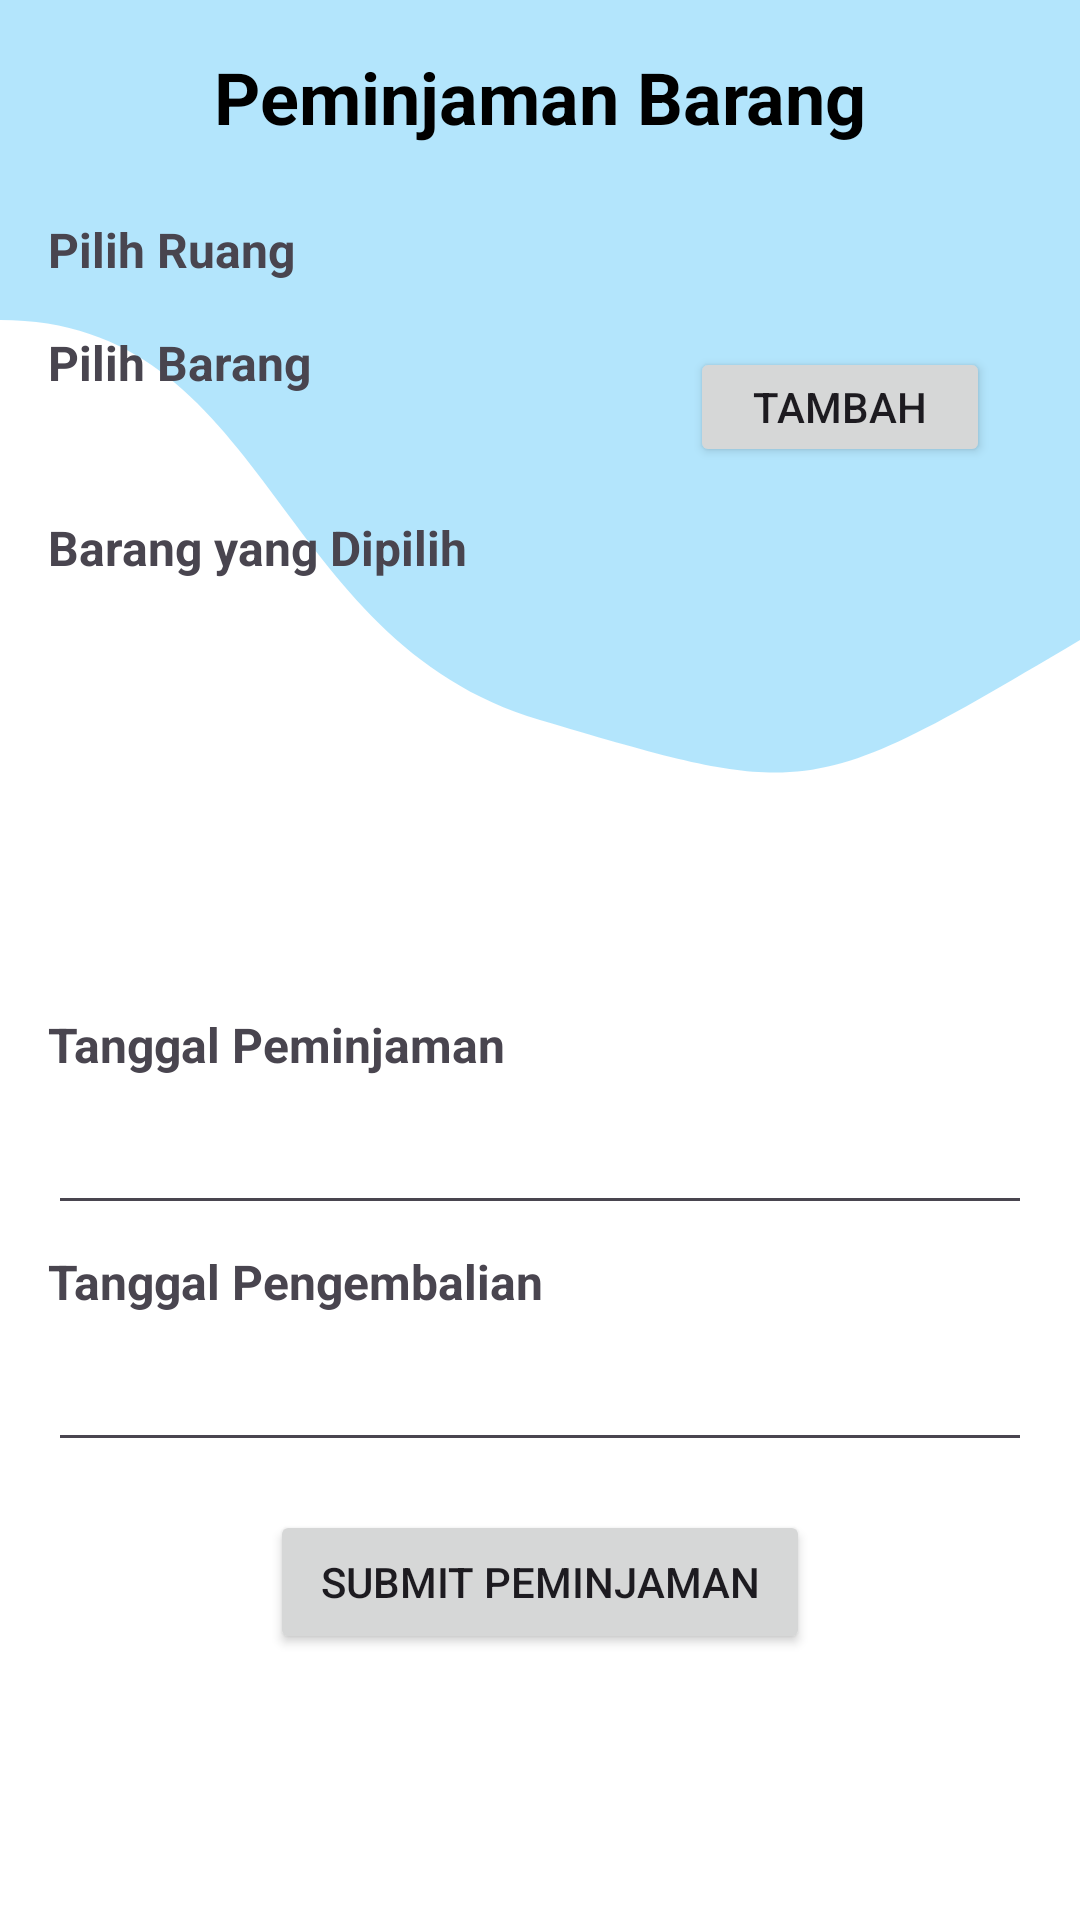

Android layout source for this screen:
<!-- AndroidManifest.xml: application theme Theme.InventoryBarang -->
<!-- res/layout/activity_peminjaman.xml -->
<?xml version="1.0" encoding="utf-8"?>

<androidx.constraintlayout.widget.ConstraintLayout xmlns:android="http://schemas.android.com/apk/res/android"
    xmlns:app="http://schemas.android.com/apk/res-auto"
    xmlns:tools="http://schemas.android.com/tools"
    android:background="@drawable/wave_background"
    android:layout_width="match_parent"
    android:layout_height="match_parent"
    android:padding="16dp">

    
    <TextView
        android:id="@+id/textViewJudul"
        android:layout_width="wrap_content"
        android:layout_height="wrap_content"
        android:text="Peminjaman Barang"
        android:textSize="24sp"
        android:textStyle="bold"
        android:textColor="@android:color/black"
        app:layout_constraintTop_toTopOf="parent"
        app:layout_constraintStart_toStartOf="parent"
        app:layout_constraintEnd_toEndOf="parent" />

    
    <TextView
        android:id="@+id/textViewRuang"
        android:layout_width="wrap_content"
        android:layout_height="wrap_content"
        android:layout_marginTop="24dp"
        android:text="Pilih Ruang"
        android:textSize="16sp"
        android:textStyle="bold"
        app:layout_constraintStart_toStartOf="parent"
        app:layout_constraintTop_toBottomOf="@id/textViewJudul" />

    <Spinner
        android:id="@+id/spinnerRuang"
        android:layout_width="0dp"
        android:layout_height="wrap_content"
        android:layout_marginTop="8dp"
        android:background="#F8F8F8"
        app:layout_constraintEnd_toEndOf="parent"
        app:layout_constraintStart_toStartOf="parent"
        app:layout_constraintTop_toBottomOf="@id/textViewRuang" />

    
    <TextView
        android:id="@+id/textViewBarang"
        android:layout_width="wrap_content"
        android:layout_height="wrap_content"
        android:layout_marginTop="8dp"
        android:text="Pilih Barang"
        android:textSize="16sp"
        android:textStyle="bold"
        app:layout_constraintStart_toStartOf="parent"
        app:layout_constraintTop_toBottomOf="@id/spinnerRuang" />

    <Spinner
        android:id="@+id/spinnerBarang"
        android:layout_width="200dp"
        android:layout_height="wrap_content"
        android:layout_marginTop="8dp"
        android:background="#FFFFFF"
        app:layout_constraintStart_toStartOf="parent"
        app:layout_constraintTop_toBottomOf="@id/textViewBarang" />

    
    <Button
        android:id="@+id/buttonTambahBarang"
        android:layout_width="100dp"
        android:layout_height="40dp"
        android:text="Tambah"
        app:layout_constraintBottom_toBottomOf="@+id/spinnerBarang"
        app:layout_constraintEnd_toEndOf="@+id/spinnerRuang"
        app:layout_constraintStart_toEndOf="@+id/spinnerBarang"
        app:layout_constraintTop_toBottomOf="@+id/textViewBarang" />

    
    <TextView
        android:id="@+id/textViewBarangDipilih"
        android:layout_width="wrap_content"
        android:layout_height="wrap_content"
        android:layout_marginTop="16dp"
        android:text="Barang yang Dipilih"
        android:textSize="16sp"
        android:textStyle="bold"
        app:layout_constraintStart_toStartOf="parent"
        app:layout_constraintTop_toBottomOf="@id/buttonTambahBarang" />

    <androidx.recyclerview.widget.RecyclerView
        android:id="@+id/recyclerViewBarangDipilih"
        android:layout_width="0dp"
        android:layout_height="120dp"
        android:layout_marginTop="8dp"
        app:layout_constraintStart_toStartOf="parent"
        app:layout_constraintEnd_toEndOf="parent"
        app:layout_constraintTop_toBottomOf="@id/textViewBarangDipilih" />

    
    <TextView
        android:id="@+id/textViewTanggalPeminjaman"
        android:layout_width="wrap_content"
        android:layout_height="wrap_content"
        android:layout_marginTop="16dp"
        android:text="Tanggal Peminjaman"
        android:textSize="16sp"
        android:textStyle="bold"
        app:layout_constraintStart_toStartOf="parent"
        app:layout_constraintTop_toBottomOf="@id/recyclerViewBarangDipilih" />

    <androidx.appcompat.widget.AppCompatEditText
        android:id="@+id/editTextTanggalPeminjaman"
        android:layout_width="0dp"
        android:layout_height="wrap_content"
        android:layout_marginTop="8dp"
        android:inputType="date"
        app:layout_constraintEnd_toEndOf="parent"
        app:layout_constraintStart_toStartOf="parent"
        app:layout_constraintTop_toBottomOf="@id/textViewTanggalPeminjaman" />

    
    <TextView
        android:id="@+id/textViewTanggalPengembalian"
        android:layout_width="wrap_content"
        android:layout_height="wrap_content"
        android:layout_marginTop="8dp"
        android:text="Tanggal Pengembalian"
        android:textSize="16sp"
        android:textStyle="bold"
        app:layout_constraintStart_toStartOf="parent"
        app:layout_constraintTop_toBottomOf="@id/editTextTanggalPeminjaman" />

    <androidx.appcompat.widget.AppCompatEditText
        android:id="@+id/editTextTanggalPengembalian"
        android:layout_width="0dp"
        android:layout_height="wrap_content"
        android:layout_marginTop="8dp"
        android:inputType="date"
        app:layout_constraintEnd_toEndOf="parent"
        app:layout_constraintStart_toStartOf="parent"
        app:layout_constraintTop_toBottomOf="@id/textViewTanggalPengembalian" />

    
    <Button
        android:id="@+id/buttonSubmitPeminjaman"
        android:layout_width="180dp"
        android:layout_height="wrap_content"
        android:layout_marginTop="16dp"
        android:text="Submit Peminjaman"
        app:layout_constraintEnd_toEndOf="parent"
        app:layout_constraintStart_toStartOf="parent"
        app:layout_constraintTop_toBottomOf="@id/editTextTanggalPengembalian" />

<androidx.recyclerview.widget.RecyclerView
        android:id="@+id/recyclerViewOutputPeminjaman"
        android:layout_width="0dp"
        android:layout_height="200dp"
        android:layout_marginTop="8dp"
        app:layout_constraintEnd_toEndOf="parent"
        app:layout_constraintStart_toStartOf="parent"
        app:layout_constraintTop_toBottomOf="@id/buttonSubmitPeminjaman" />

</androidx.constraintlayout.widget.ConstraintLayout>
<!-- resources referenced by this layout -->
<resources>
  <!-- drawable wave_background (drawable) -->
  <vector xmlns:android="http://schemas.android.com/apk/res/android"
      android:width="360dp"
      android:height="240dp"
      android:viewportWidth="360"
      android:viewportHeight="240">
  
      
      <path
          android:fillColor="@android:color/transparent"
          android:pathData="M0,0 H360 V240 H0 Z" />
  
      <path
          android:fillColor="#0288D1"
      android:pathData="M0,0 H360 V240 H0 Z" />
  
      <path
          android:fillColor="#03A9F4"
      android:pathData="M0,0 H360 V240 H0 Z" />
  
      <path
          android:fillColor="#B3E5FC"
      android:pathData="M0,0 H360 V240 H0 Z" />
  
      
      <path
          android:pathData="M0,40 C90,40 90,0 180,20 S270,60 360,80 V240 H0 Z" />
  
      <path
          android:fillColor="#FFFFFF"
          android:pathData="M0,40 C90,40 90,80 180,90 S270,100 360,80 V240 H0 Z" />
  </vector>
  <style name="Theme.InventoryBarang" parent="Base.Theme.InventoryBarang" />
  <style name="Base.Theme.InventoryBarang" parent="Theme.Material3.DayNight.NoActionBar">
          
          
          <item name="colorPrimary">@color/lavender</item>
          <item name="colorPrimaryVariant">@color/lavender</item>
      </style>
</resources>
